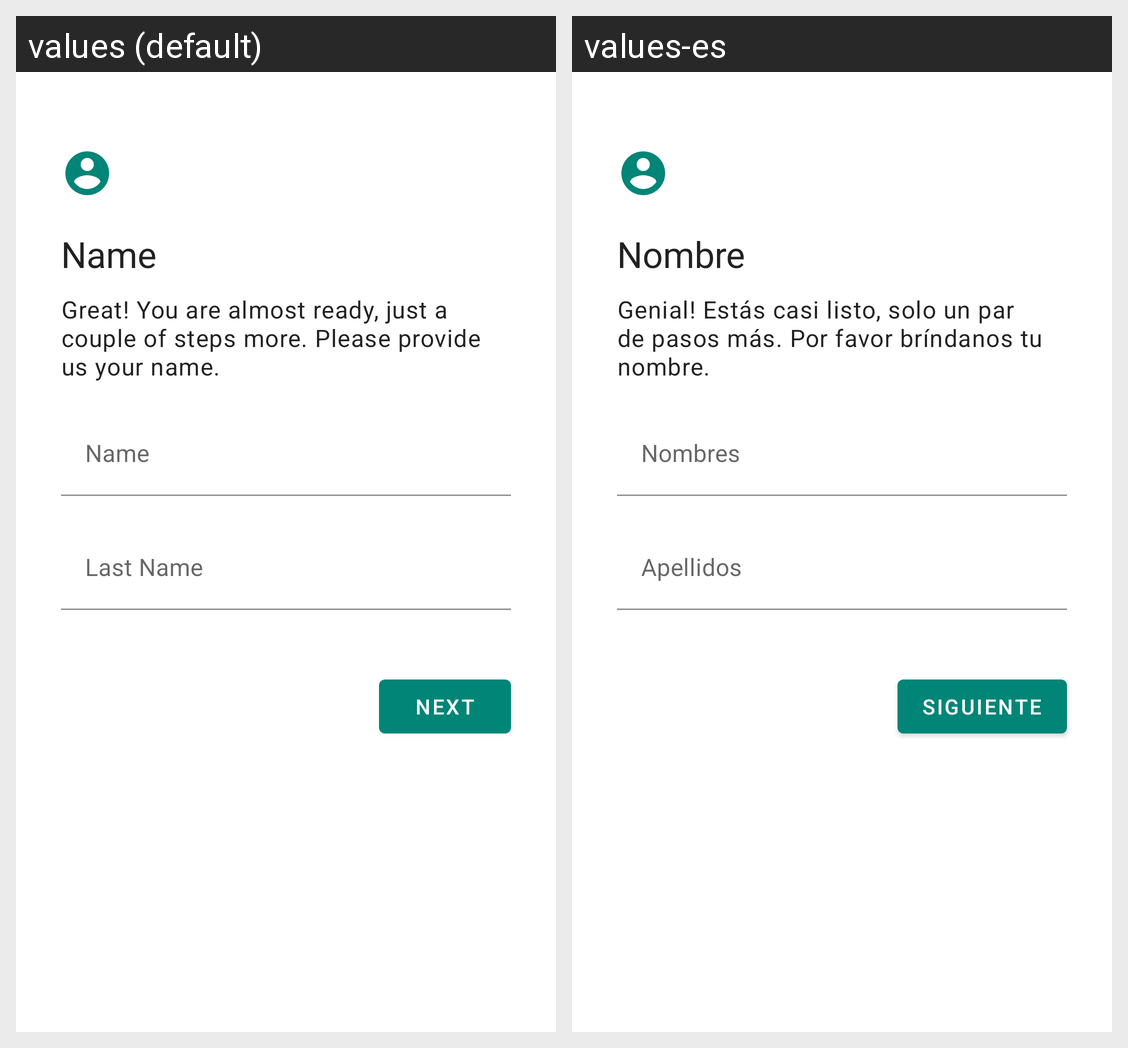

Here is an Android app screen in its default locale and in the app's own translations. Write out the translated-string differences for the strings that appear on this screen.
Android screen res/layout/fragment_register_name.xml rendered under 2 locales, left to right: values (default), values-es. Device: Nexus 5 (rendered at 1080×1920; each locale shown at half size, 540×960, under a caption strip naming it); theme Theme.RetoOh.
Strings drawn on this screen, with the default value and each locale's value (text and hints the layout hard-codes, and strings that could not be matched under every locale, appear in the picture but are not listed):

lang_register_name_title
  values: Name
  values-es: Nombre

lang_register_name_message
  values: Great! You are almost ready, just a couple of steps more. Please provide us your name.
  values-es: Genial! Estás casi listo, solo un par de pasos más. Por favor bríndanos tu nombre.

lang_register_name_name_caption
  values: Name
  values-es: Nombres

lang_register_name_lastname_caption
  values: Last Name
  values-es: Apellidos

lang_common_action_next
  values: Next
  values-es: Siguiente
